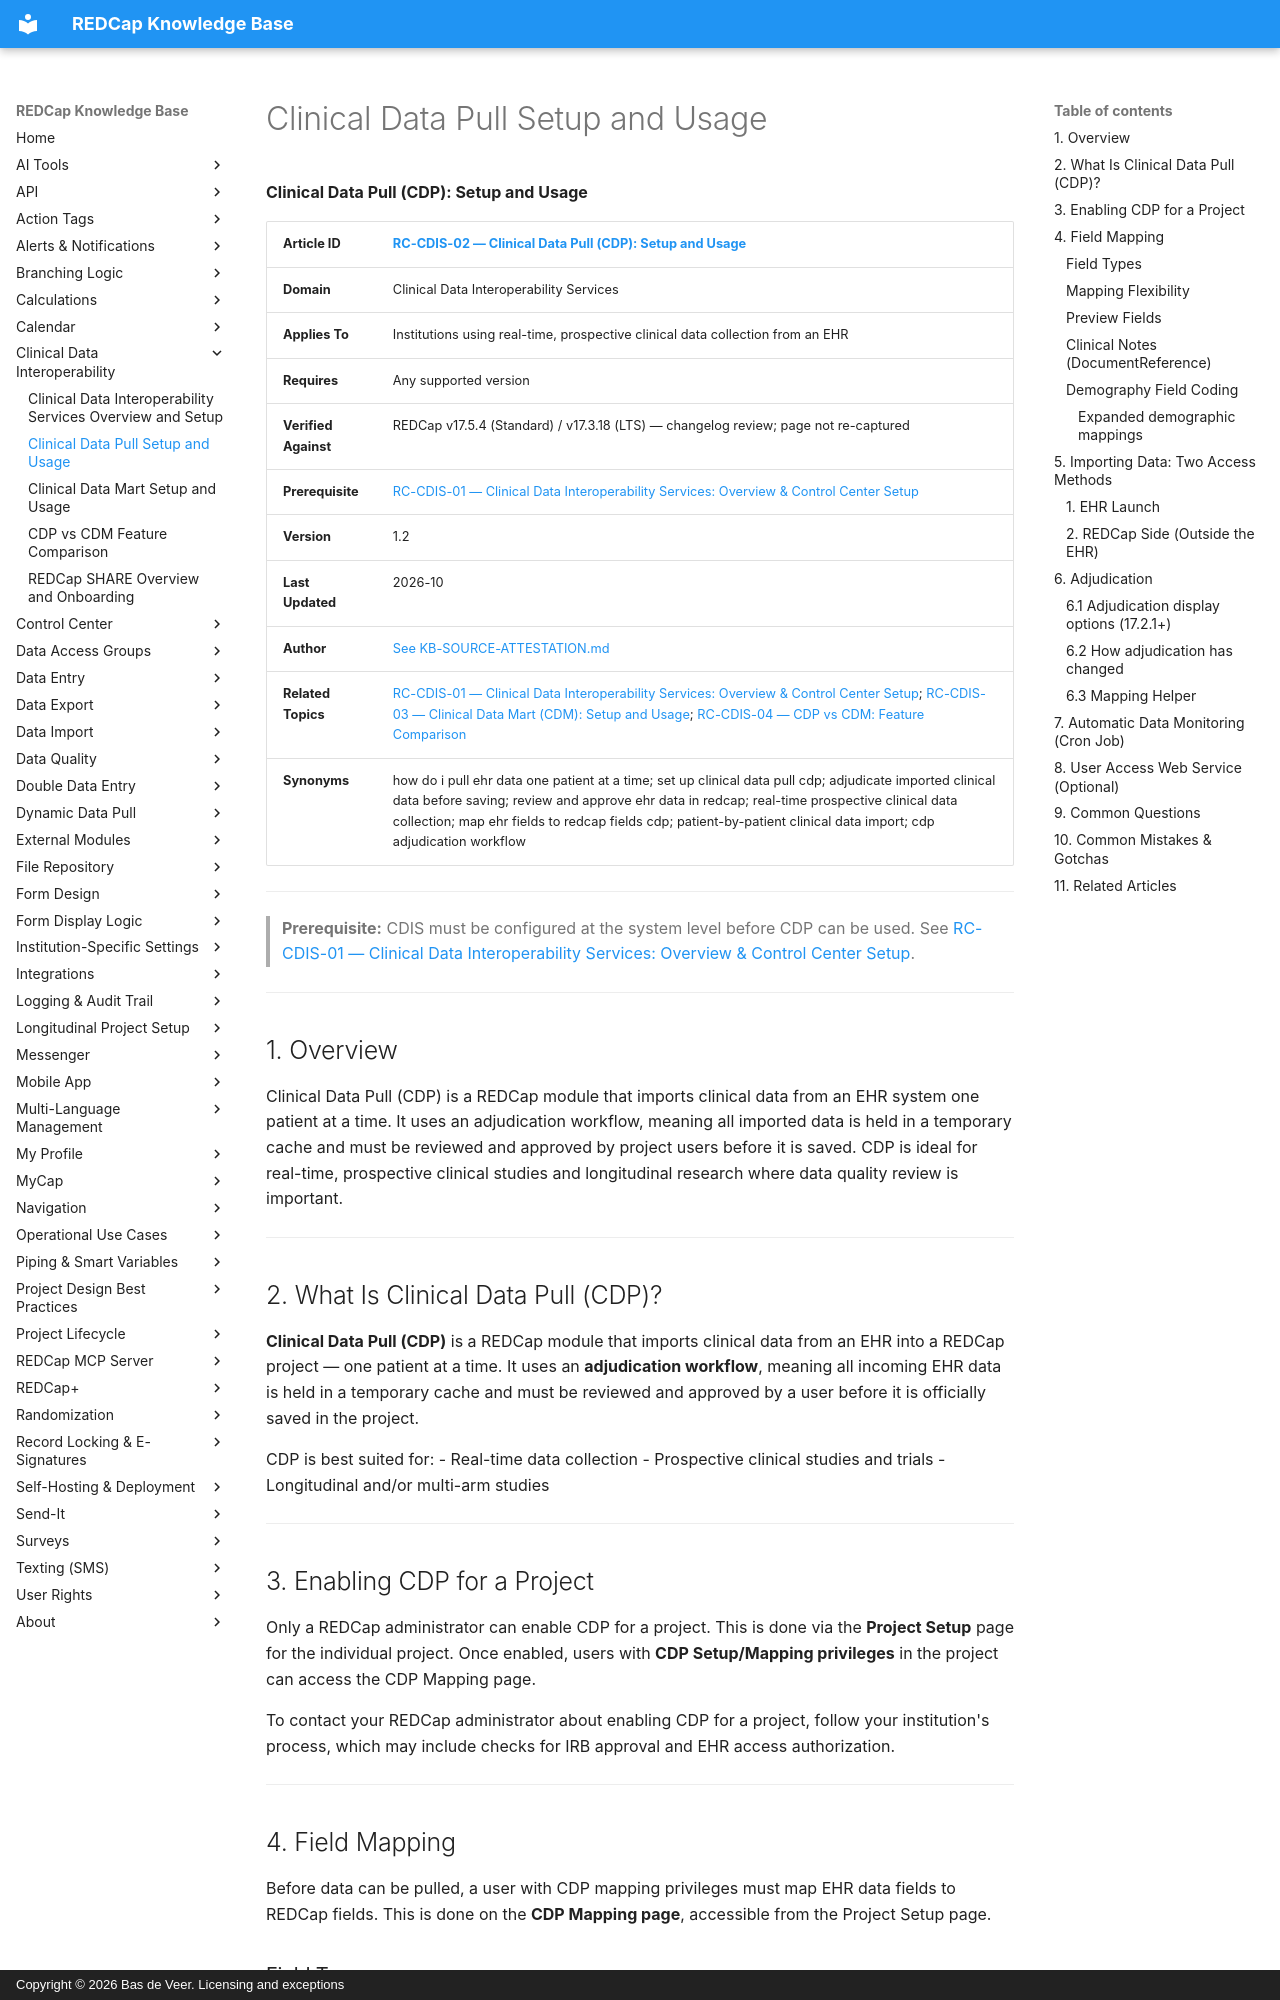

repository: bdeveer/REDCap_KB_RAG · page: RC-CDIS-02_Clinical-Data-Pull-Setup-and-Usage/index.html · generator: mkdocs · copyright: Copyright © 2026 Bas de Veer. Licensing and exceptions



**Clinical Data Pull (CDP): Setup and Usage**

| **Article ID** | [RC-CDIS-02 — Clinical Data Pull (CDP): Setup and Usage](RC-CDIS-02_Clinical-Data-Pull-Setup-and-Usage.md) |
|---|---|
| **Domain** | Clinical Data Interoperability Services |
| **Applies To** | Institutions using real-time, prospective clinical data collection from an EHR |
| **Requires** | Any supported version |
| **Verified Against** | REDCap v17.5.4 (Standard) / v17.3.18 (LTS) — changelog review; page not re-captured |
| **Prerequisite** | [RC-CDIS-01 — Clinical Data Interoperability Services: Overview & Control Center Setup](RC-CDIS-01_Clinical-Data-Interoperability-Services-Overview-and-Setup.md)|
| **Version** | 1.2 |
| **Last Updated** | 2026-10 |
| **Author** | [See KB-SOURCE-ATTESTATION.md](KB-SOURCE-ATTESTATION.md) |
| **Related Topics** | [RC-CDIS-01 — Clinical Data Interoperability Services: Overview & Control Center Setup](RC-CDIS-01_Clinical-Data-Interoperability-Services-Overview-and-Setup.md); [RC-CDIS-03 — Clinical Data Mart (CDM): Setup and Usage](RC-CDIS-03_Clinical-Data-Mart-Setup-and-Usage.md); [RC-CDIS-04 — CDP vs CDM: Feature Comparison](RC-CDIS-04_CDP-vs-CDM-Feature-Comparison.md)|
| **Synonyms** | how do i pull ehr data one patient at a time; set up clinical data pull cdp; adjudicate imported clinical data before saving; review and approve ehr data in redcap; real-time prospective clinical data collection; map ehr fields to redcap fields cdp; patient-by-patient clinical data import; cdp adjudication workflow |

---

> **Prerequisite:** CDIS must be configured at the system level before CDP can be used. See [RC-CDIS-01 — Clinical Data Interoperability Services: Overview & Control Center Setup](RC-CDIS-01_Clinical-Data-Interoperability-Services-Overview-and-Setup.md).

---

## 1. Overview

Clinical Data Pull (CDP) is a REDCap module that imports clinical data from an EHR system one patient at a time. It uses an adjudication workflow, meaning all imported data is held in a temporary cache and must be reviewed and approved by project users before it is saved. CDP is ideal for real-time, prospective clinical studies and longitudinal research where data quality review is important.

---

## 2. What Is Clinical Data Pull (CDP)?

**Clinical Data Pull (CDP)** is a REDCap module that imports clinical data from an EHR into a REDCap project — one patient at a time. It uses an **adjudication workflow**, meaning all incoming EHR data is held in a temporary cache and must be reviewed and approved by a user before it is officially saved in the project.

CDP is best suited for:
- Real-time data collection
- Prospective clinical studies and trials
- Longitudinal and/or multi-arm studies

---

## 3. Enabling CDP for a Project

Only a REDCap administrator can enable CDP for a project. This is done via the **Project Setup** page for the individual project. Once enabled, users with **CDP Setup/Mapping privileges** in the project can access the CDP Mapping page.

To contact your REDCap administrator about enabling CDP for a project, follow your institution's process, which may include checks for IRB approval and EHR access authorization.

---

## 4. Field Mapping

Before data can be pulled, a user with CDP mapping privileges must map EHR data fields to REDCap fields. This is done on the **CDP Mapping page**, accessible from the Project Setup page.
